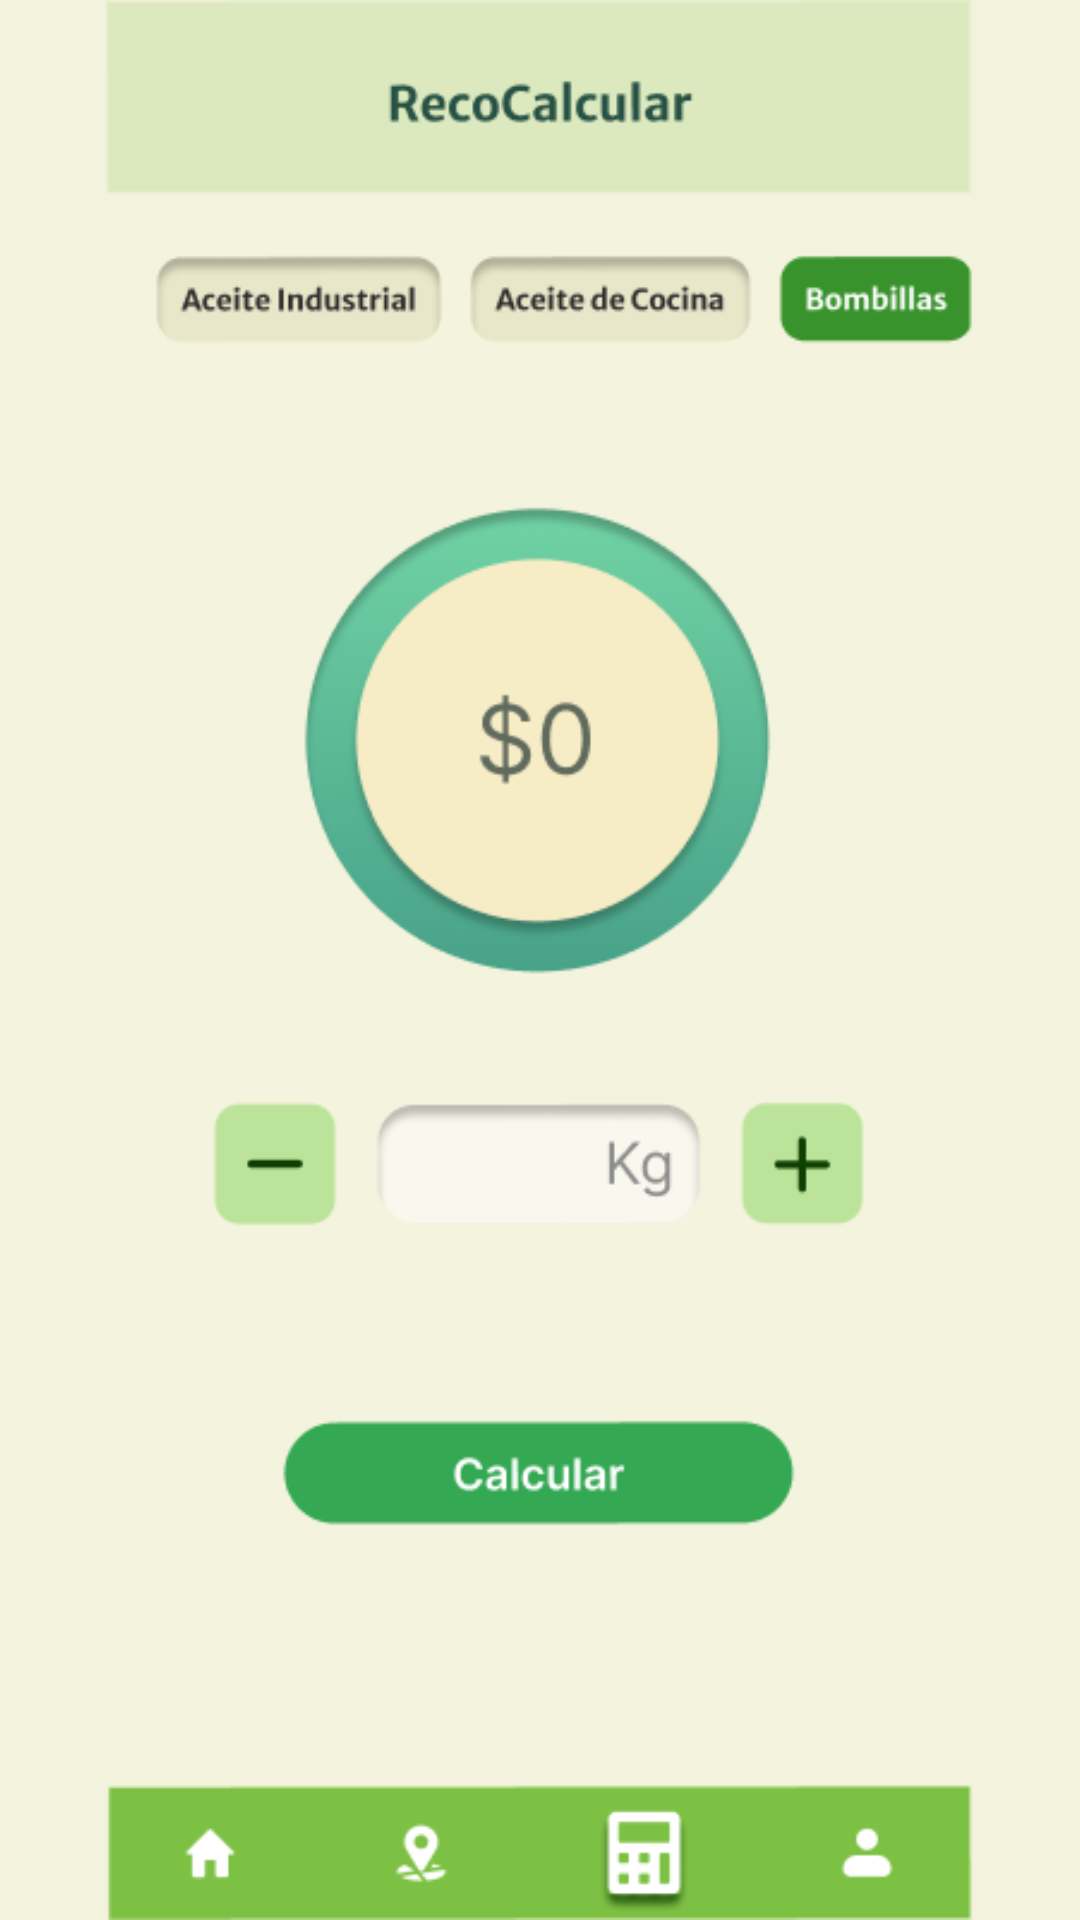

This screen was rendered from an Android layout file. Write that file and the resources it references.
<!-- AndroidManifest.xml: application theme Theme.Reto2 -->
<!-- res/layout/calcular.xml -->
<?xml version="1.0" encoding="utf-8"?>
<LinearLayout xmlns:android="http://schemas.android.com/apk/res/android"
    xmlns:app="http://schemas.android.com/apk/res-auto"
    android:layout_width="match_parent"
    android:layout_height="match_parent">

    <ImageView
        android:id="@+id/imageView6"
        android:layout_width="match_parent"
        android:layout_height="match_parent"
        android:layout_weight="1"
        android:background="#F3F2DC"
        app:srcCompat="@drawable/group_130" />
</LinearLayout>
<!-- resources referenced by this layout -->
<resources>
  <!-- drawable group_130: png bitmap (drawable, 36784 bytes) -->
  <style name="Theme.Reto2" parent="Base.Theme.Reto2" />
  <style name="Base.Theme.Reto2" parent="Theme.Material3.DayNight.NoActionBar">
          
          
      </style>
</resources>
